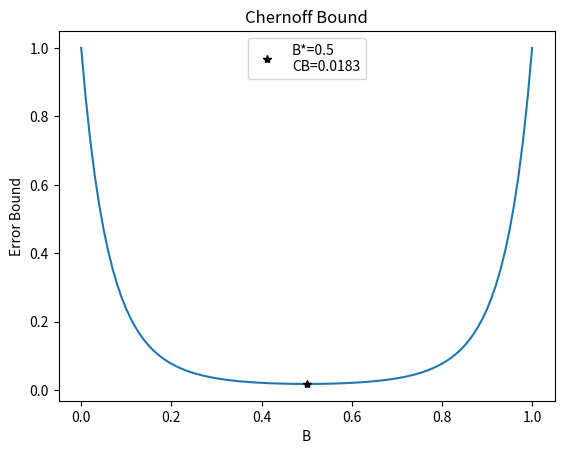
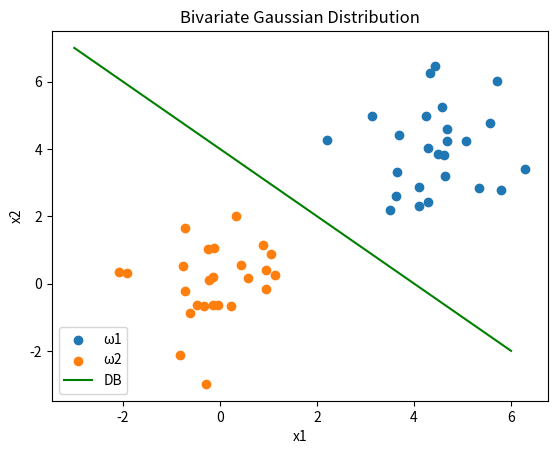
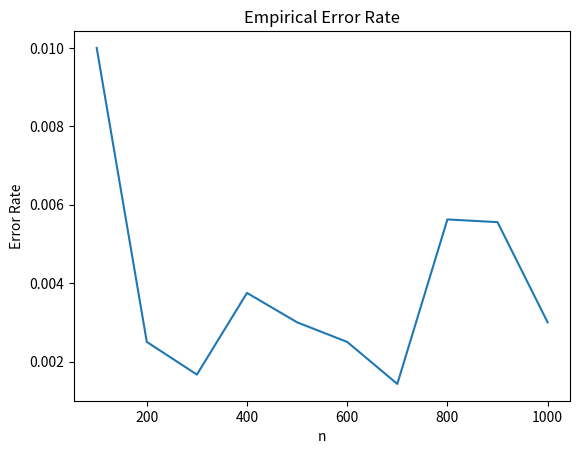
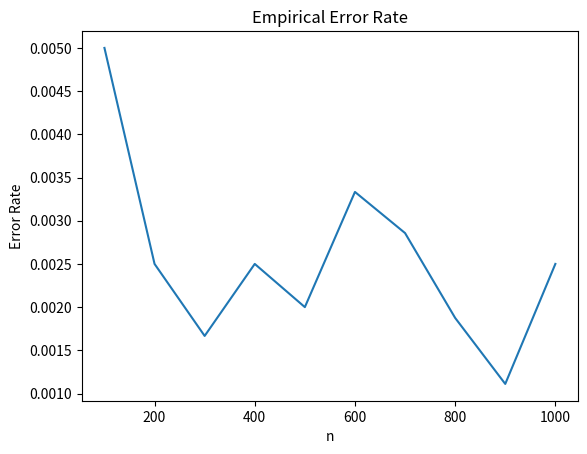
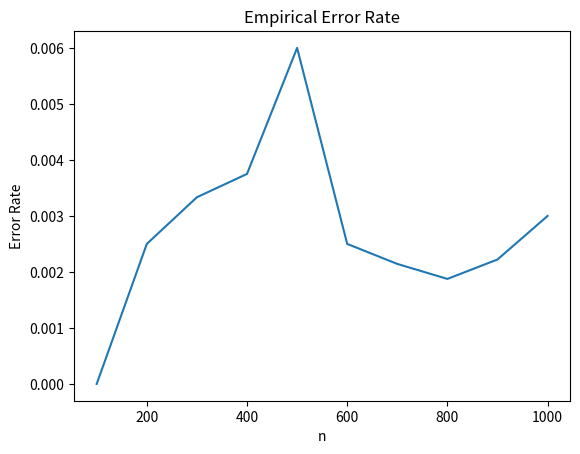

Write the Python code that produced these figures, in order.
import numpy as np
import matplotlib.pyplot as plt
import pprint as pp
import math

def chernoff():
    B = [i/100 for i in range(0, 101, 1)]
    y = []
    for b in B:
        y_B = math.e**(-16*b + 16*b**2)
        y.append(y_B)
    
    bs = y.index(min(y))/100
    print("Error:", min(y), "B*:", bs)
    plt.xlabel("B")
    plt.ylabel("Error Bound")
    plt.title("Chernoff Bound")
    plt.plot(B, y)
    s="B*=" + str(bs) + "\nCB=" + str(round(min(y),4))
    plt.plot(bs, min(y), "*k", label=s)
    plt.legend()


def get_points(mean, cov, n):
    vals1 = np.random.multivariate_normal(mean, cov, n)
    x1 = [v[0] for v in vals1]
    x2 = [v[1] for v in vals1]
    return x1, x2

def error_rate(x11, x12, x21, x22, pr=False):
    # Creates the confusion matrix
    co1, inc1, co2, inc2 = 0,0,0,0
    for i in range(len(x11)):
        v = x11[i] + x12[i]
        if v > 4: # It's class1
            co1 += 1
        else:
            inc1 += 1
    for i in range(len(x22)):
        v = x21[i] + x22[i]
        if v <= 4: #Its class2
            co2 += 1
        else:
            inc2 += 1
    if pr:
        print(co1, inc1)
        print(co2, inc2)
    
    # Calculates error rate
    return (inc1 + inc2) / (co1 + inc1 + inc2 + co2)


def main():
    chernoff()
    
    x11, x12 = get_points([4, 4], [[1, 0], [0, 1]], 25)
    x21, x22 = get_points([0, 0], [[1, 0], [0, 1]], 25)

    fig, ax = plt.subplots()
    ax.scatter(x11, x12, label="\u03C91")
    ax.scatter(x21, x22, label="\u03C92")
    
    x = np.linspace(-3, 6, 90)
    db = [4-p for p in x]
    
    ax.plot(x, db, "g", label="DB")
    ax.set_xlabel("x1")
    ax.set_ylabel("x2")
    ax.legend()
    ax.set_title("Bivariate Gaussian Distribution")
    
    eer = error_rate(x11, x12, x21, x22, True)
    print("\nError:", eer, "(n=25)")
    
    # Checks the empirical error rate
    for j in range(3):
        error_n, n = [], []
        for i in range(100, 1100, 100):
            x11, x12 = get_points([4, 4], [[1, 0], [0, 1]], i)
            x21, x22 = get_points([0, 0], [[1, 0], [0, 1]], i)
            eer = error_rate(x11, x12, x21, x22)
            error_n.append(eer)
            n.append(i)
            print("Error:", eer, "(n=" + str(i) + ")")
        
        # plots the error rate as EER(n)
        fig1, ax1 = plt.subplots()
        ax1.plot(n, error_n)
        ax1.set_xlabel("n")
        ax1.set_ylabel("Error Rate")
        ax1.set_title("Empirical Error Rate")

if __name__ == "__main__":
    main()